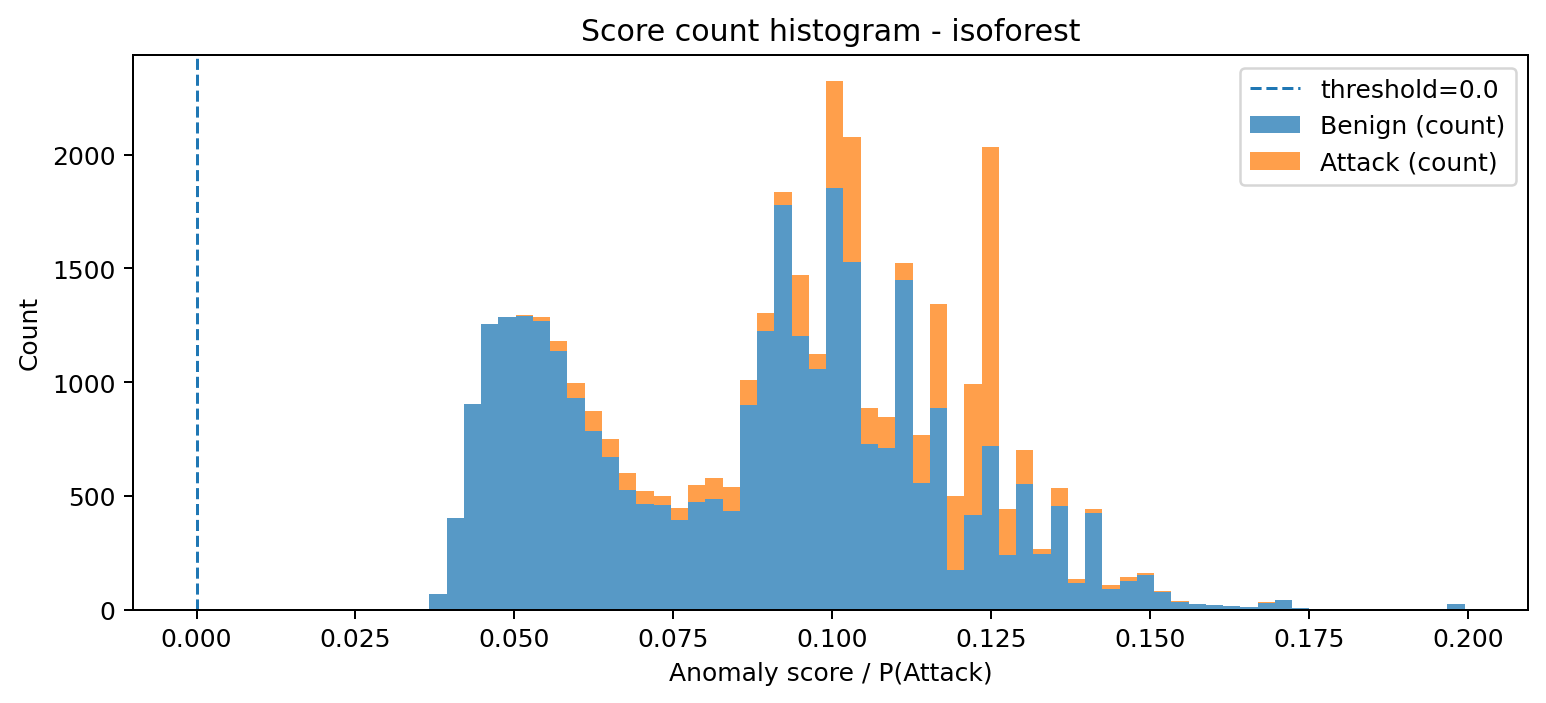

Source data for this figure (header and first rows):
bin_left, bin_right, midpoint, count_benign, count_attack, count_total
0.03661, 0.03933, 0.03797, 70, 0, 70
0.03933, 0.04204, 0.04068, 404, 0, 404
0.04204, 0.04475, 0.0434, 905, 0, 905
0.04475, 0.04747, 0.04611, 1257, 0, 1257
0.04747, 0.05018, 0.04882, 1285, 0, 1285
0.05018, 0.0529, 0.05154, 1289, 6, 1295
0.0529, 0.05561, 0.05425, 1268, 18, 1286
0.05561, 0.05832, 0.05697, 1138, 44, 1182
0.05832, 0.06104, 0.05968, 929, 66, 995
0.06104, 0.06375, 0.06239, 786, 85, 871
0.06375, 0.06647, 0.06511, 672, 80, 752
0.06647, 0.06918, 0.06782, 526, 75, 601
0.06918, 0.07189, 0.07054, 464, 56, 520
0.07189, 0.07461, 0.07325, 460, 41, 501
0.07461, 0.07732, 0.07597, 394, 53, 447
0.07732, 0.08004, 0.07868, 473, 76, 549
0.08004, 0.08275, 0.08139, 486, 94, 580
0.08275, 0.08546, 0.08411, 435, 103, 538
0.08546, 0.08818, 0.08682, 900, 110, 1010
0.08818, 0.09089, 0.08954, 1226, 80, 1306
0.09089, 0.09361, 0.09225, 1777, 60, 1837
0.09361, 0.09632, 0.09496, 1203, 267, 1470
0.09632, 0.09903, 0.09768, 1058, 67, 1125
0.09903, 0.1017, 0.1004, 1853, 469, 2322
0.1017, 0.1045, 0.1031, 1529, 547, 2076
0.1045, 0.1072, 0.1058, 730, 155, 885
0.1072, 0.1099, 0.1085, 711, 134, 845
0.1099, 0.1126, 0.1112, 1449, 74, 1523
0.1126, 0.1153, 0.114, 558, 209, 767
0.1153, 0.118, 0.1167, 887, 457, 1344
0.118, 0.1207, 0.1194, 173, 327, 500
0.1207, 0.1235, 0.1221, 416, 575, 991
0.1235, 0.1262, 0.1248, 721, 1313, 2034
0.1262, 0.1289, 0.1275, 240, 200, 440
0.1289, 0.1316, 0.1302, 551, 152, 703
0.1316, 0.1343, 0.133, 246, 18, 264
0.1343, 0.137, 0.1357, 454, 81, 535
0.137, 0.1397, 0.1384, 117, 15, 132
0.1397, 0.1425, 0.1411, 425, 15, 440
0.1425, 0.1452, 0.1438, 89, 18, 107
0.1452, 0.1479, 0.1465, 125, 17, 142
0.1479, 0.1506, 0.1492, 151, 11, 162
0.1506, 0.1533, 0.152, 79, 3, 82
0.1533, 0.156, 0.1547, 32, 4, 36
0.156, 0.1587, 0.1574, 23, 1, 24
0.1587, 0.1615, 0.1601, 20, 1, 21
0.1615, 0.1642, 0.1628, 14, 0, 14
0.1642, 0.1669, 0.1655, 9, 0, 9
0.1669, 0.1696, 0.1682, 29, 3, 32
0.1696, 0.1723, 0.171, 41, 0, 41
0.1723, 0.175, 0.1737, 5, 0, 5
0.175, 0.1777, 0.1764, 1, 0, 1
0.1777, 0.1805, 0.1791, 3, 0, 3
0.1805, 0.1832, 0.1818, 0, 0, 0
0.1832, 0.1859, 0.1845, 0, 0, 0
0.1859, 0.1886, 0.1872, 0, 0, 0
0.1886, 0.1913, 0.19, 0, 0, 0
0.1913, 0.194, 0.1927, 0, 0, 0
0.194, 0.1967, 0.1954, 0, 0, 0
0.1967, 0.1995, 0.1981, 23, 0, 23
